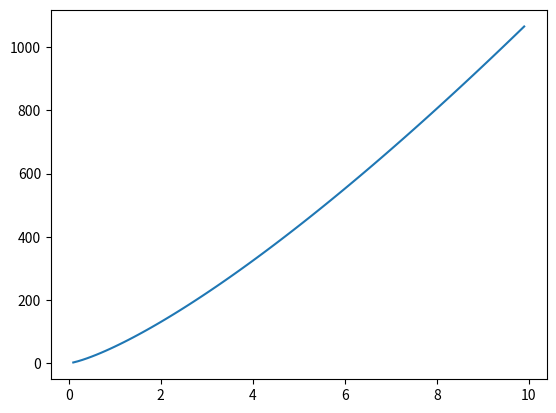

This chart was generated by the following Python code:
import numpy as np
import matplotlib.pyplot as plt

def d2024_5_9():
    R0 = np.arange(0.1, 10, 0.1)
    Rc = (3*1.4/2/0.567*(101167+2*0.567/R0-14551)*R0**(3*1.4))**(1/(3*1.4-1))
    # Rc = (1.5*1.4/0.567*(101300+2*0.567/R0-133)*R0**4.2)**(1/3.2)
    plt.plot(R0, Rc)
    plt.show()


if __name__ == '__main__':
    d2024_5_9()